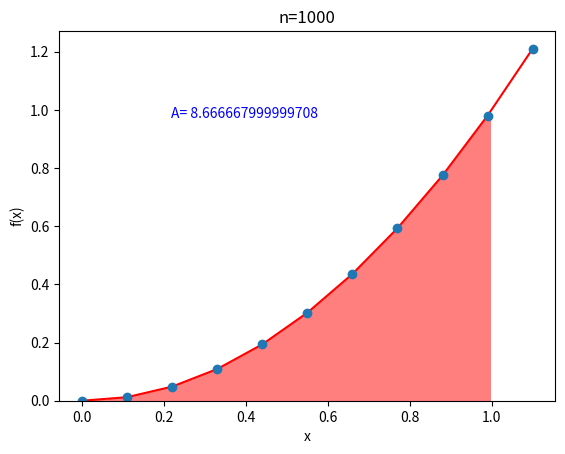

Source code (Python):
# -*- coding: utf-8 -*-
"""
Created on Wed Sep  4 21:39:27 2019

[redacted]
"""

import numpy as np
import matplotlib.pyplot as plt

#Función a evaluar
def funcionx(x):
    fxi = x**2
    return(fxi)

# PROGRAMA
a = 1 # float(input('a: '))
b = 3 # float(input('b: '))
n = 1000 # int(input('tramos: '))
ra=1
rb=3

# PROCEDIMIENTO
h = (b-a)/n
x = a
suma = funcionx(x)
for i in range(0,n-1,1):
    x = x+h
    suma = suma + 2*funcionx(x)
suma = suma + funcionx(b)
area = h*(suma/2)

# SALIDA
print('tramos: ', n)
print('Integral: ', area)

def riemannplot(f, a, b, ra, rb, n):
    # f es la función 
    # a y b son los limites del eje x para graficar la funcion f
    # ra y rb son los limites del intervalo en el eje x del que queremos calcular la suma
    # n es el numero de rectangulos que calcularemos
    atenuacion = (b-a)/n
    x = np.arange(a, b+atenuacion, atenuacion)
    plt.plot(x, f(x), color='red')
    n = 1000 # int(input('tramos: '))
    delta_x = (rb-ra)/n
   
    riemannx = np.arange(ra, rb, delta_x)
    riemanny = f(riemannx)
    plt.bar(riemannx,riemanny,width=delta_x,alpha=0.5,facecolor='red')
    plt.plot(x,f(x), 'o')
    plt.xlabel('x')
    plt.ylabel('f(x)')
    plt.title('n=1000')
    plt.figtext(0.3,0.7, "A= " + str(area) , color='blue')
    plt.show()



def f(x):
    return x**2

riemannplot(f, 0, 1.1, 0, 1, 10)